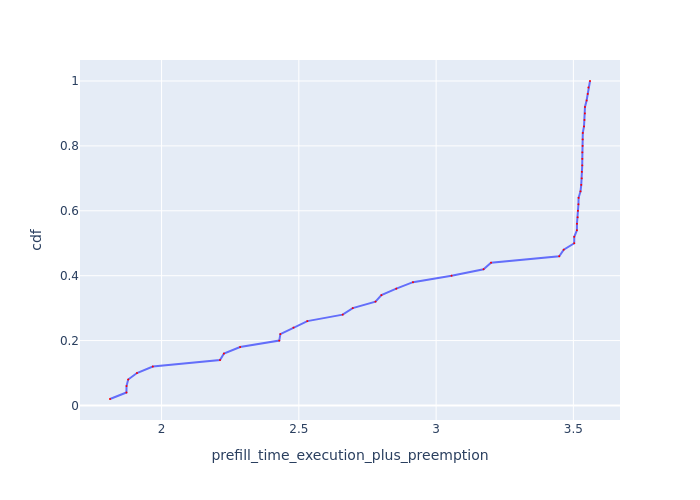

Values plotted in this chart, from the file beside it:
Request Id, prefill_time_execution_plus_preemption, cdf
0_26, 1.812, 0.02
0_8, 1.872, 0.04
0_47, 1.872, 0.06
0_31, 1.878, 0.08
0_28, 1.91, 0.1
0_24, 1.968, 0.12
0_10, 2.213, 0.14
0_0, 2.227, 0.16
0_43, 2.286, 0.18
0_48, 2.429, 0.2
0_4, 2.433, 0.22
0_2, 2.481, 0.24
0_30, 2.531, 0.26
0_19, 2.66, 0.28
0_49, 2.696, 0.3
0_44, 2.779, 0.32
0_9, 2.801, 0.34
0_39, 2.855, 0.36
0_11, 2.916, 0.38
0_36, 3.056, 0.4
0_15, 3.173, 0.42
0_7, 3.2, 0.44
0_14, 3.448, 0.46
0_1, 3.465, 0.48
0_3, 3.503, 0.5
0_45, 3.503, 0.52
0_6, 3.513, 0.54
0_42, 3.513, 0.56
0_35, 3.516, 0.58
0_33, 3.516, 0.6
0_25, 3.518, 0.62
0_22, 3.519, 0.64
0_27, 3.526, 0.66
0_12, 3.529, 0.68
0_21, 3.53, 0.7
0_32, 3.531, 0.72
0_46, 3.532, 0.74
0_23, 3.532, 0.76
0_37, 3.533, 0.78
0_5, 3.534, 0.8
0_29, 3.534, 0.82
0_40, 3.534, 0.84
0_41, 3.539, 0.86
0_34, 3.54, 0.88
0_20, 3.542, 0.9
0_16, 3.542, 0.92
0_38, 3.548, 0.94
0_18, 3.552, 0.96
0_17, 3.555, 0.98
0_13, 3.561, 1.0
